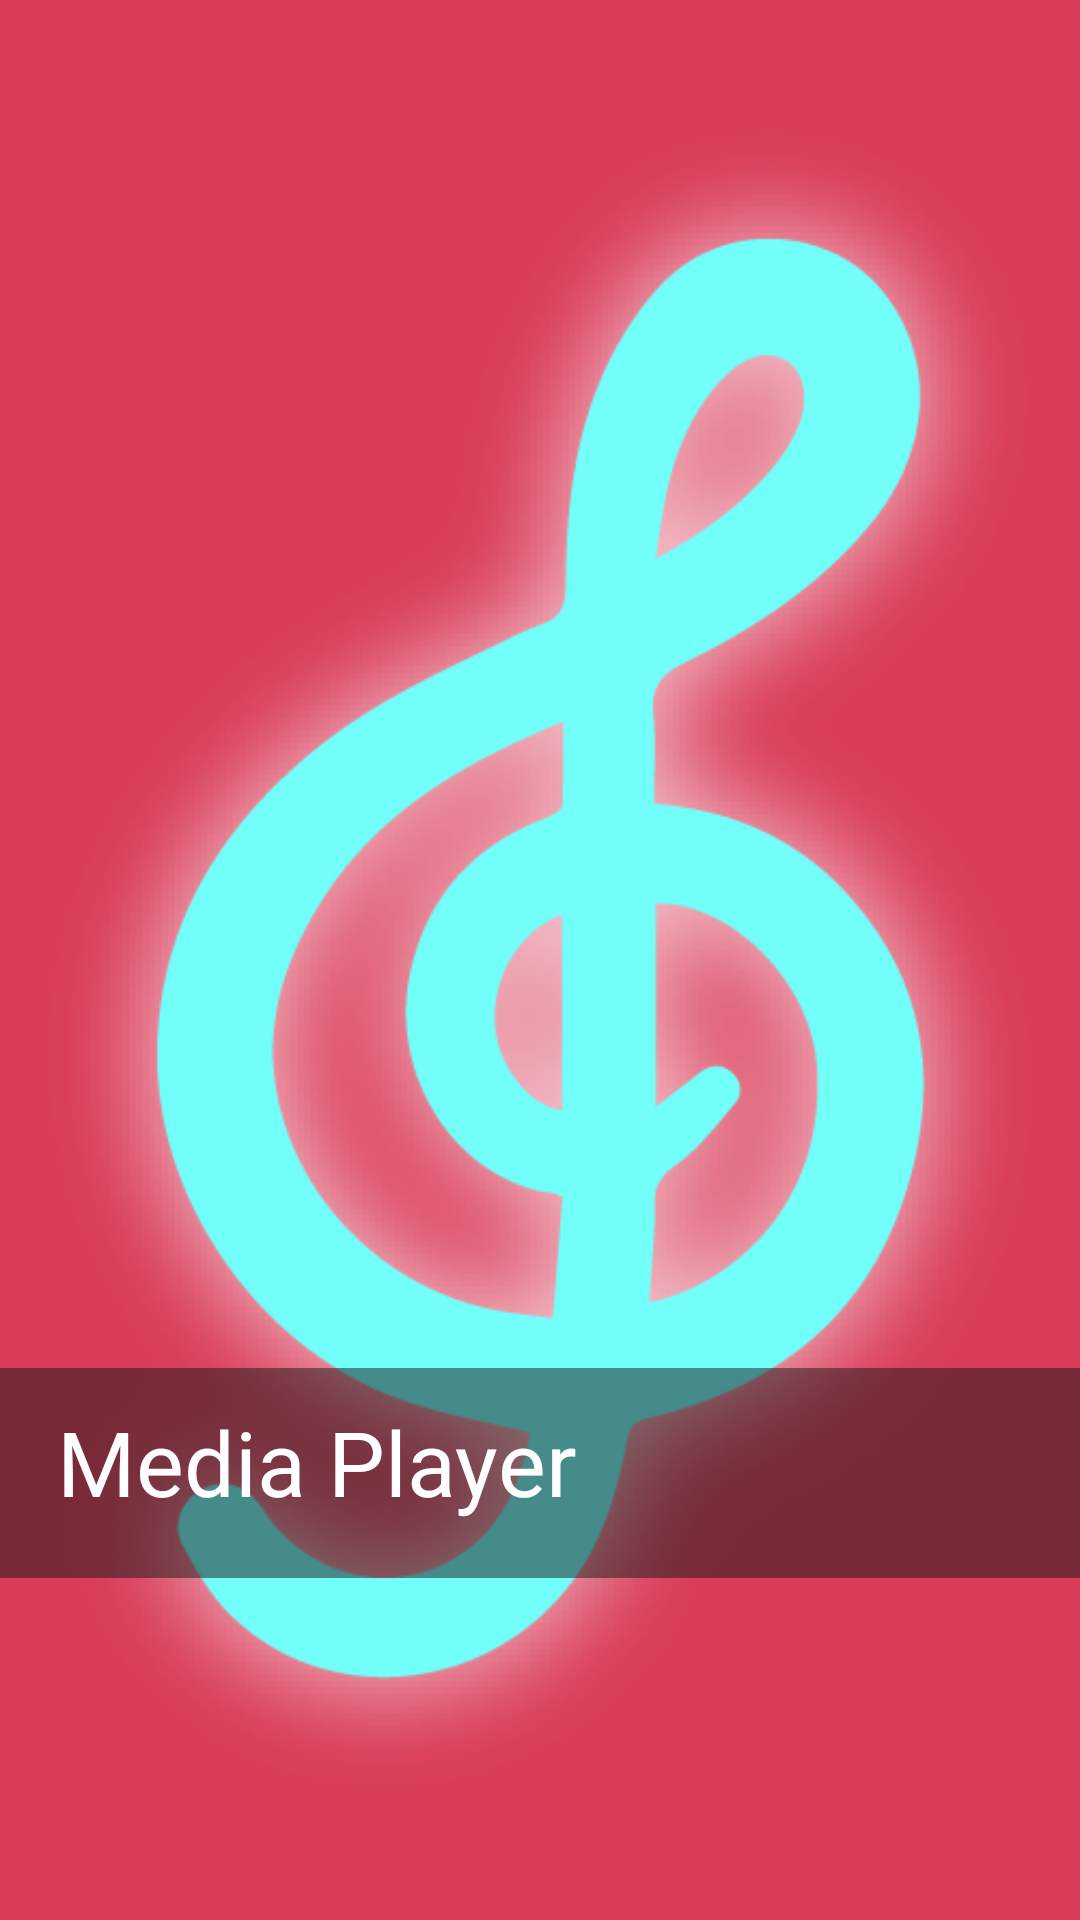

Write the Android layout XML for this screen, with the resource values it uses.
<!-- AndroidManifest.xml: application theme Theme.MediaPlayer -->
<!-- res/layout/fragment_sound_big.xml -->
<?xml version="1.0" encoding="utf-8"?>
<FrameLayout xmlns:android="http://schemas.android.com/apk/res/android"
    xmlns:app="http://schemas.android.com/apk/res-auto"
    xmlns:tools="http://schemas.android.com/tools"
    android:layout_width="match_parent"
    android:layout_height="match_parent"
    android:clickable="true"
    tools:context=".SongsRecyclerView.SoundBigFragment">
    

    <androidx.constraintlayout.widget.ConstraintLayout
        android:layout_width="match_parent"
        android:layout_height="match_parent">

        <ImageView
            android:id="@+id/big_pic_song"
            android:layout_width="match_parent"
            android:layout_height="match_parent"
            android:background="@color/_R_red"
            android:src="@drawable/musicxxhdpi"
            tools:ignore="ContentDescription"
            tools:layout_editor_absoluteX="0dp"
            tools:layout_editor_absoluteY="-359dp" />

        <ImageView
            android:id="@+id/imageView"
            android:layout_width="match_parent"
            android:layout_height="70dp"
            android:alpha="0.5"
            android:background="@color/_R_black"
            android:cropToPadding="true"
            android:ellipsize="none"
            android:fadingEdgeLength="100dp"
            android:padding="3dp"
            android:requiresFadingEdge="vertical"
            app:layout_constraintBottom_toBottomOf="parent"
            app:layout_constraintTop_toTopOf="parent"
            app:layout_constraintVertical_bias="0.80"
            tools:ignore="ContentDescription" />

        <TextView
            android:id="@+id/big_name_song"
            android:layout_width="match_parent"
            android:layout_height="80dp"
            android:autoSizeMaxTextSize="30sp"
            android:autoSizeMinTextSize="20sp"
            android:autoSizeStepGranularity="2sp"
            android:autoSizeTextType="uniform"
            android:padding="19dp"
            android:text="@string/app_name"
            android:textColor="@color/white"
            android:textSize="28sp"
            app:layout_constraintBottom_toBottomOf="parent"
            app:layout_constraintTop_toTopOf="@+id/big_pic_song"
            app:layout_constraintVertical_bias="0.80" />


    </androidx.constraintlayout.widget.ConstraintLayout>
</FrameLayout>
<!-- resources referenced by this layout -->
<resources>
  <color name="_R_black">#181818</color>
  <color name="_R_red">#D93B58</color>
  <color name="white">#FFFFFFFF</color>
  <!-- drawable musicxxhdpi: png bitmap (drawable, 40123 bytes) -->
  <string name="app_name">Media Player</string>
  <style name="Theme.MediaPlayer" parent="Theme.AppCompat.Light.NoActionBar">
          
          <item name="colorPrimary">@color/_R_orange</item>
          <item name="colorPrimaryVariant">@color/_R_red</item>
          <item name="colorOnPrimary">@color/white</item>
          
          <item name="colorSecondary">@color/_R_yellow</item>
          <item name="colorSecondaryVariant">@color/_R_green</item>
          <item name="colorOnSecondary">@color/_R_black</item>
          
          <item name="android:statusBarColor" tools:targetApi="l">?attr/colorPrimaryVariant</item>
          
          <item name="android:windowBackground">@drawable/bacxhdpi</item>
      </style>
  <color name="_R_orange">#F26444</color>
  <color name="_R_yellow">#F2CB57</color>
  <color name="_R_green">#08A6A6</color>
  <!-- drawable bacxhdpi: png bitmap (drawable, 727980 bytes) -->
</resources>
